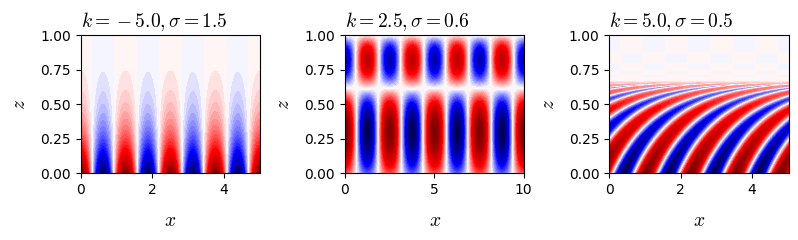

Recreate this plot in Python.
"""Create structure function figures."""

from __future__ import annotations

import mpmath as mp
import matplotlib.pyplot as plt
import numpy as np
from matplotlib import cm, rc

rc("font", family="Times New Roman")
plt.rcParams["mathtext.fontset"] = "cm"

mp.mp.dps = 15
FS = 14
LEVELS = 64
R = 1.0e-6


def _besseli(order: complex, z: complex) -> mp.mpc:
    return mp.besseli(mp.mpc(order), mp.mpc(complex(z)))


def II(mu: complex, z1: object, z2: object) -> np.ndarray:
    z1a = np.asarray(z1, dtype=np.complex128)
    z2a = np.asarray(z2, dtype=np.complex128)
    z1b, z2b = np.broadcast_arrays(z1a, z2a)
    mu_mp = mp.mpc(mu)
    out = np.empty(z1b.shape, dtype=np.complex128)
    it = np.nditer(z1b, flags=["multi_index"])
    while not it.finished:
        idx = it.multi_index
        a = _besseli(-mu_mp, z1b[idx]) * _besseli(mu_mp, z2b[idx])
        b = _besseli(mu_mp, z1b[idx]) * _besseli(-mu_mp, z2b[idx])
        out[idx] = complex(1j * (a - b))
        it.iternext()
    return out


def _sqrt_cont(p: np.ndarray) -> np.ndarray:
    pa = np.asarray(p, dtype=np.complex128)
    mag = np.abs(pa)
    ang = np.unwrap(np.angle(pa))
    return np.sqrt(mag) * np.exp(0.5j * ang)


def structure_function(
    nu: float,
    u0: float,
    u1: float,
    k: float,
    omega: complex,
    z: np.ndarray,
) -> np.ndarray:
    z1 = (k * u1 - omega) / (u1 - u0)
    u = u1 * z + u0 * (1.0 - z)
    zz = (k * u - omega) / (u1 - u0)
    s = _sqrt_cont(z1 * zz)
    return s * II(1j * nu, z1, zz)


def structure_function_normal(
    nu: float,
    u0: float,
    u1: float,
    k: float,
    omega: complex,
    z: np.ndarray,
) -> np.ndarray:
    f = structure_function(nu, u0, u1, k, omega, z)
    return f / np.abs(f).max()


def _plot_case(
    ax: plt.Axes,
    nu: float,
    u0: float,
    u1: float,
    k: float,
    omega: complex,
) -> None:
    wl = 2.0 * np.pi / np.abs(k)
    x_max = 4.0 * wl
    z = np.linspace(0.0, 1.0, 1000)
    x = np.linspace(0.0, x_max, 200)
    psi_1d = structure_function_normal(nu, u0, u1, k, omega, z)
    psi = np.real(np.outer(psi_1d, np.exp(1j * k * x)))
    title = r"$k={:.1f}, \sigma={:.1f}$".format(k, float(np.real(omega)))
    ax.set_title(title, fontsize=FS, loc="left")
    ax.set_xlabel(r"$x$", fontsize=FS, labelpad=10)
    ax.set_ylabel(r"$z$", fontsize=FS, labelpad=8)
    ax.contourf(x, z, psi, levels=LEVELS, cmap=cm.seismic)


def main() -> None:
    buoy = 1.0
    u0, u1 = 0.0, 0.15
    ri = buoy**2 / (u0 - u1) ** 2
    nu = (ri - 0.25) ** 0.5

    fig = plt.figure(figsize=(8, 2.5))
    cases = [(-5.0, 1.5), (2.5, 0.6), (5.0, 0.5)]
    for i, (k, omega) in enumerate(cases, start=1):
        ax = fig.add_subplot(1, 3, i)
        _plot_case(ax, nu, u0, u1, k, omega + 1j * R)

    fig.tight_layout()
    plt.savefig("structure_functions.eps")
    plt.savefig("structure_functions.png")


if __name__ == "__main__":
    main()
